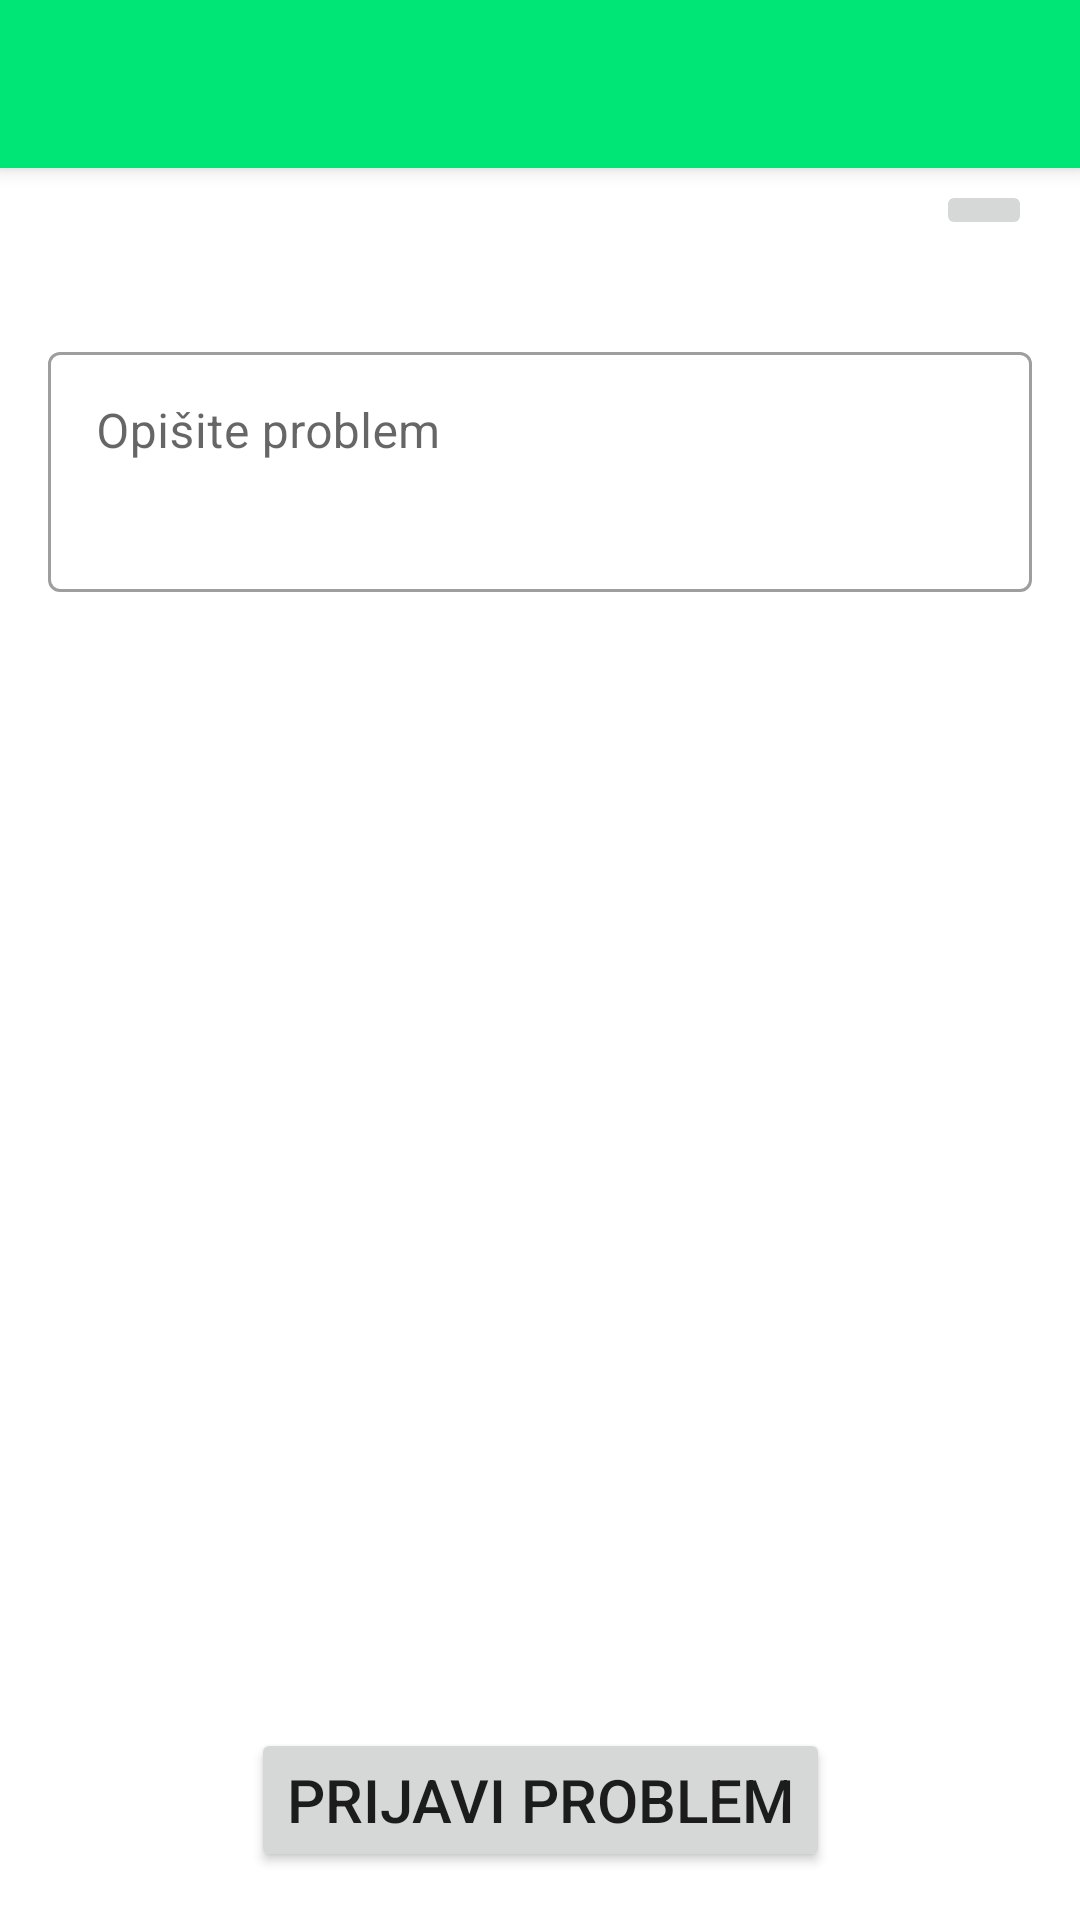

Android layout source for this screen:
<!-- AndroidManifest.xml: application theme AppTheme -->
<!-- res/layout/activity_upis.xml -->
<?xml version="1.0" encoding="utf-8"?>
<androidx.constraintlayout.widget.ConstraintLayout xmlns:android="http://schemas.android.com/apk/res/android"
    xmlns:app="http://schemas.android.com/apk/res-auto"
    xmlns:tools="http://schemas.android.com/tools"
    android:layout_width="match_parent"
    android:layout_height="match_parent"
    tools:context=".Activities.UpisActivity">

    <androidx.appcompat.widget.Toolbar
        android:id="@+id/toolbar"
        android:layout_width="match_parent"
        android:layout_height="?attr/actionBarSize"
        android:background="?attr/colorPrimary"
        android:elevation="4dp"
        android:theme="@style/ThemeOverlay.AppCompat.ActionBar"
        app:popupTheme="@style/ThemeOverlay.AppCompat.Light"
        app:layout_constraintTop_toTopOf="parent"/>

    <LinearLayout
        android:id="@+id/lin_img"
        android:layout_width="match_parent"
        android:layout_height="wrap_content"
        android:orientation="vertical"
        app:layout_constraintTop_toBottomOf="@id/toolbar"
        app:layout_constraintBottom_toTopOf="@id/txt_opis">

        <ImageView
            android:id="@+id/img_slika"
            android:layout_width="match_parent"
            android:layout_height="match_parent"
            android:adjustViewBounds="true"
            android:scaleType="centerCrop"
            android:maxHeight="300dp"
            android:src="@drawable/ic_outline_panorama_24"
            android:background="#2f000000"
            app:layout_constraintTop_toBottomOf="@id/txt_opis" />

        <ImageButton
            android:layout_marginTop="4dp"
            android:layout_marginEnd="16dp"
            android:paddingStart="16dp"
            android:paddingEnd="16dp"
            android:id="@+id/ibtn_kamera"
            android:layout_width="wrap_content"
            android:layout_height="wrap_content"
            android:src="@drawable/ic_camera_alt_black_24dp"
            android:layout_gravity="end"/>

    </LinearLayout>

    <com.google.android.material.textfield.TextInputLayout
        android:id="@+id/txt_opis"
        android:layout_width="match_parent"
        android:layout_height="wrap_content"
        android:layout_marginTop="32dp"
        android:layout_marginLeft="16dp"
        android:layout_marginRight="16dp"
        app:layout_constraintTop_toBottomOf="@id/lin_img"
        android:hint="Opišite problem"
        style="@style/Widget.MaterialComponents.TextInputLayout.OutlinedBox">

        <com.google.android.material.textfield.TextInputEditText
            android:layout_width="match_parent"
            android:layout_height="wrap_content"
            android:gravity="top"
            android:inputType="textMultiLine"
            android:height="80dp"
            />

    </com.google.android.material.textfield.TextInputLayout>

    <Button
        android:id="@+id/btn_prijavi"
        android:layout_width="wrap_content"
        android:layout_height="wrap_content"
        android:text="Prijavi problem"
        android:textSize="20sp"
        app:layout_constraintBottom_toBottomOf="parent"
        app:layout_constraintEnd_toEndOf="parent"
        app:layout_constraintStart_toStartOf="parent"
        android:layout_marginBottom="16dp"/>

    <ProgressBar
        android:id="@+id/pb"
        android:layout_width="wrap_content"
        android:layout_height="wrap_content"
        app:layout_constraintBottom_toBottomOf="parent"
        app:layout_constraintEnd_toEndOf="parent"
        app:layout_constraintStart_toStartOf="parent"
        android:layout_marginBottom="16dp"
        android:visibility="invisible"/>


</androidx.constraintlayout.widget.ConstraintLayout>
<!-- resources referenced by this layout -->
<resources>
  <style name="AppTheme" parent="Theme.MaterialComponents.Light.NoActionBar">
          
          <item name="colorPrimary">@color/colorPrimary</item>
          <item name="colorPrimaryDark">@color/colorPrimaryDark</item>
          <item name="colorAccent">@color/colorAccent</item>
      </style>
  <color name="colorPrimary">#00e676</color>
  <color name="colorPrimaryDark">#00b248</color>
  <color name="colorAccent">#00695c</color>
</resources>
